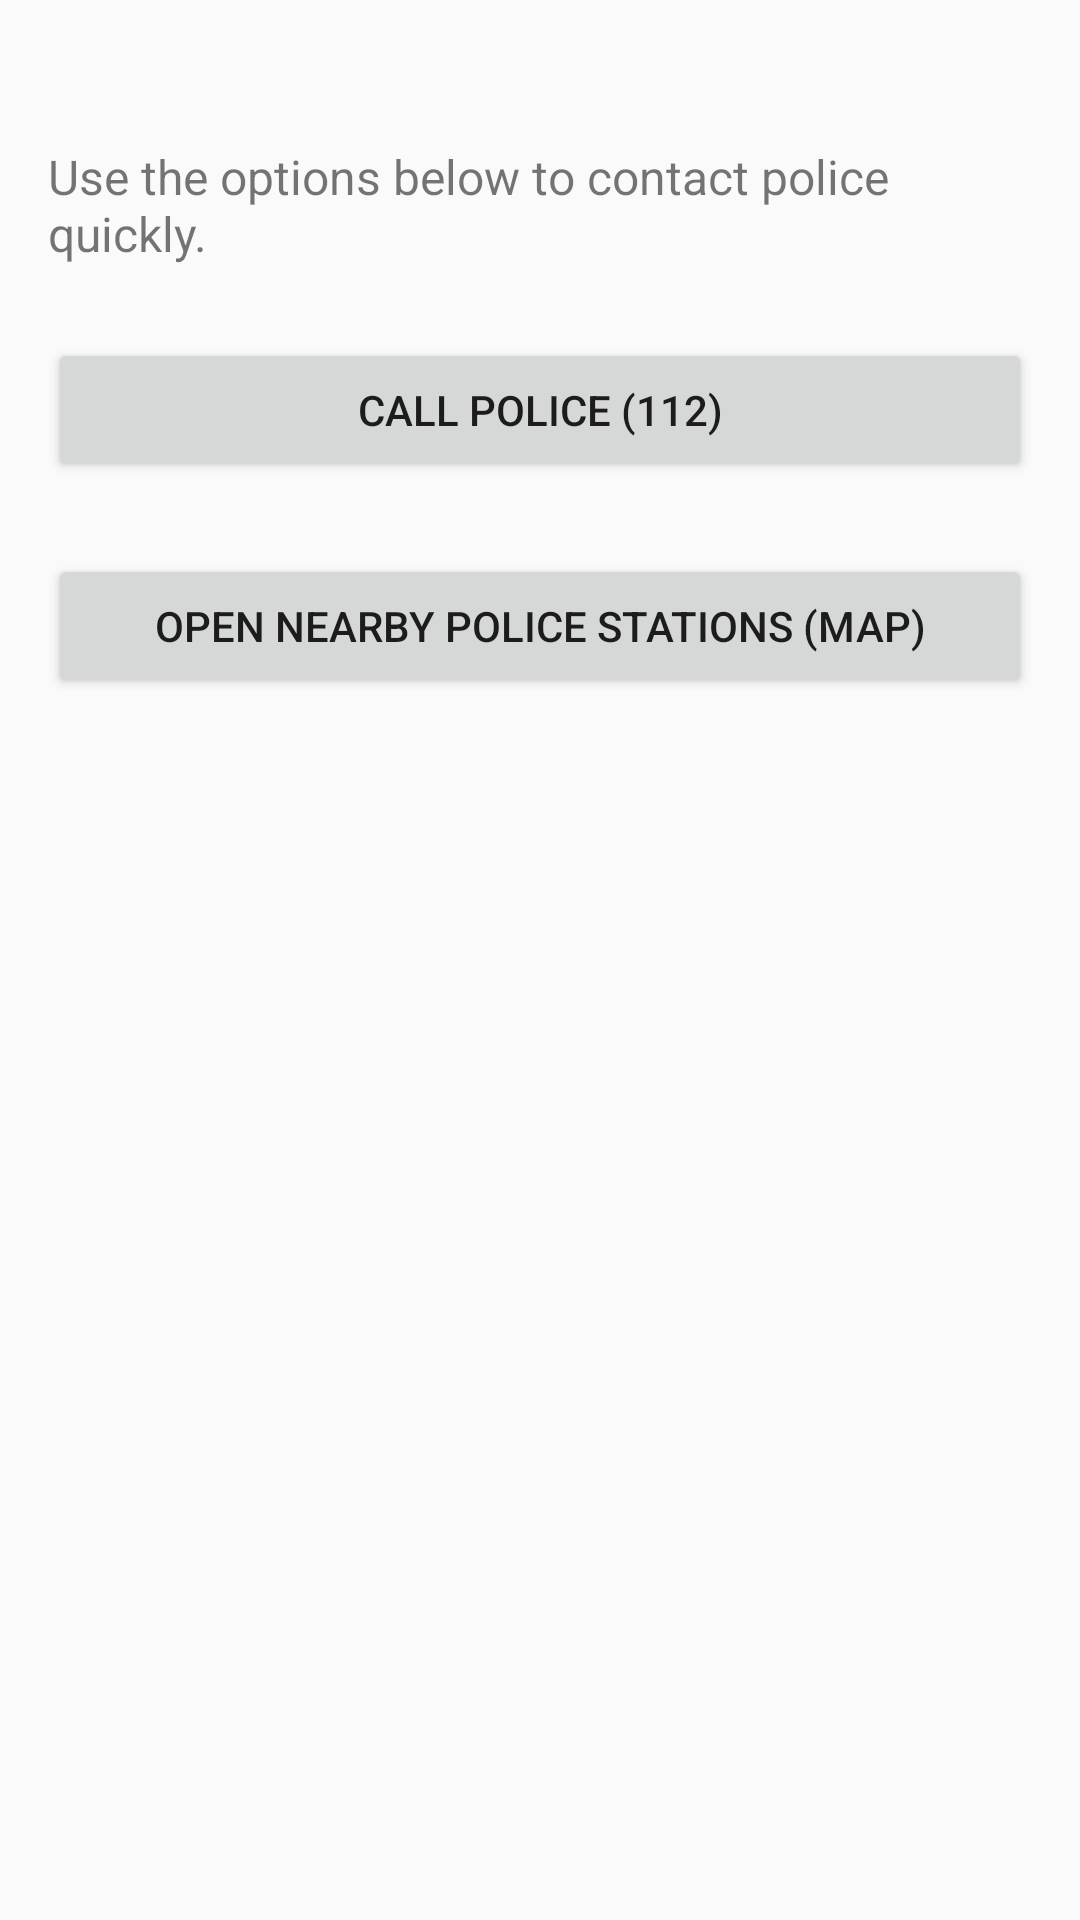

Android layout source for this screen:
<!-- AndroidManifest.xml: application theme Theme.AppCompat.Light.NoActionBar -->
<!-- res/layout/activity_police_contacts.xml -->
<?xml version="1.0" encoding="utf-8"?>
<androidx.constraintlayout.widget.ConstraintLayout
    xmlns:android="http://schemas.android.com/apk/res/android"
    xmlns:app="http://schemas.android.com/apk/res-auto"
    android:layout_width="match_parent"
    android:layout_height="match_parent"
    android:padding="16dp">

    <TextView
        android:id="@+id/tvPoliceInfo"
        android:layout_width="0dp"
        android:layout_height="wrap_content"
        android:text="Use the options below to contact police quickly."
        android:textSize="16sp"
        app:layout_constraintTop_toTopOf="parent"
        app:layout_constraintStart_toStartOf="parent"
        app:layout_constraintEnd_toEndOf="parent"
        android:layout_marginTop="32dp"/>

    <Button
        android:id="@+id/btnCallPolice"
        android:layout_width="0dp"
        android:layout_height="wrap_content"
        android:text="Call Police (112)"
        app:layout_constraintTop_toBottomOf="@id/tvPoliceInfo"
        app:layout_constraintStart_toStartOf="parent"
        app:layout_constraintEnd_toEndOf="parent"
        android:layout_marginTop="24dp"/>

    <Button
        android:id="@+id/btnOpenNearbyPolice"
        android:layout_width="0dp"
        android:layout_height="wrap_content"
        android:text="Open Nearby Police Stations (Map)"
        app:layout_constraintTop_toBottomOf="@id/btnCallPolice"
        app:layout_constraintStart_toStartOf="parent"
        app:layout_constraintEnd_toEndOf="parent"
        android:layout_marginTop="24dp"/>

</androidx.constraintlayout.widget.ConstraintLayout>
<!-- resources referenced by this layout -->
<resources>

</resources>
